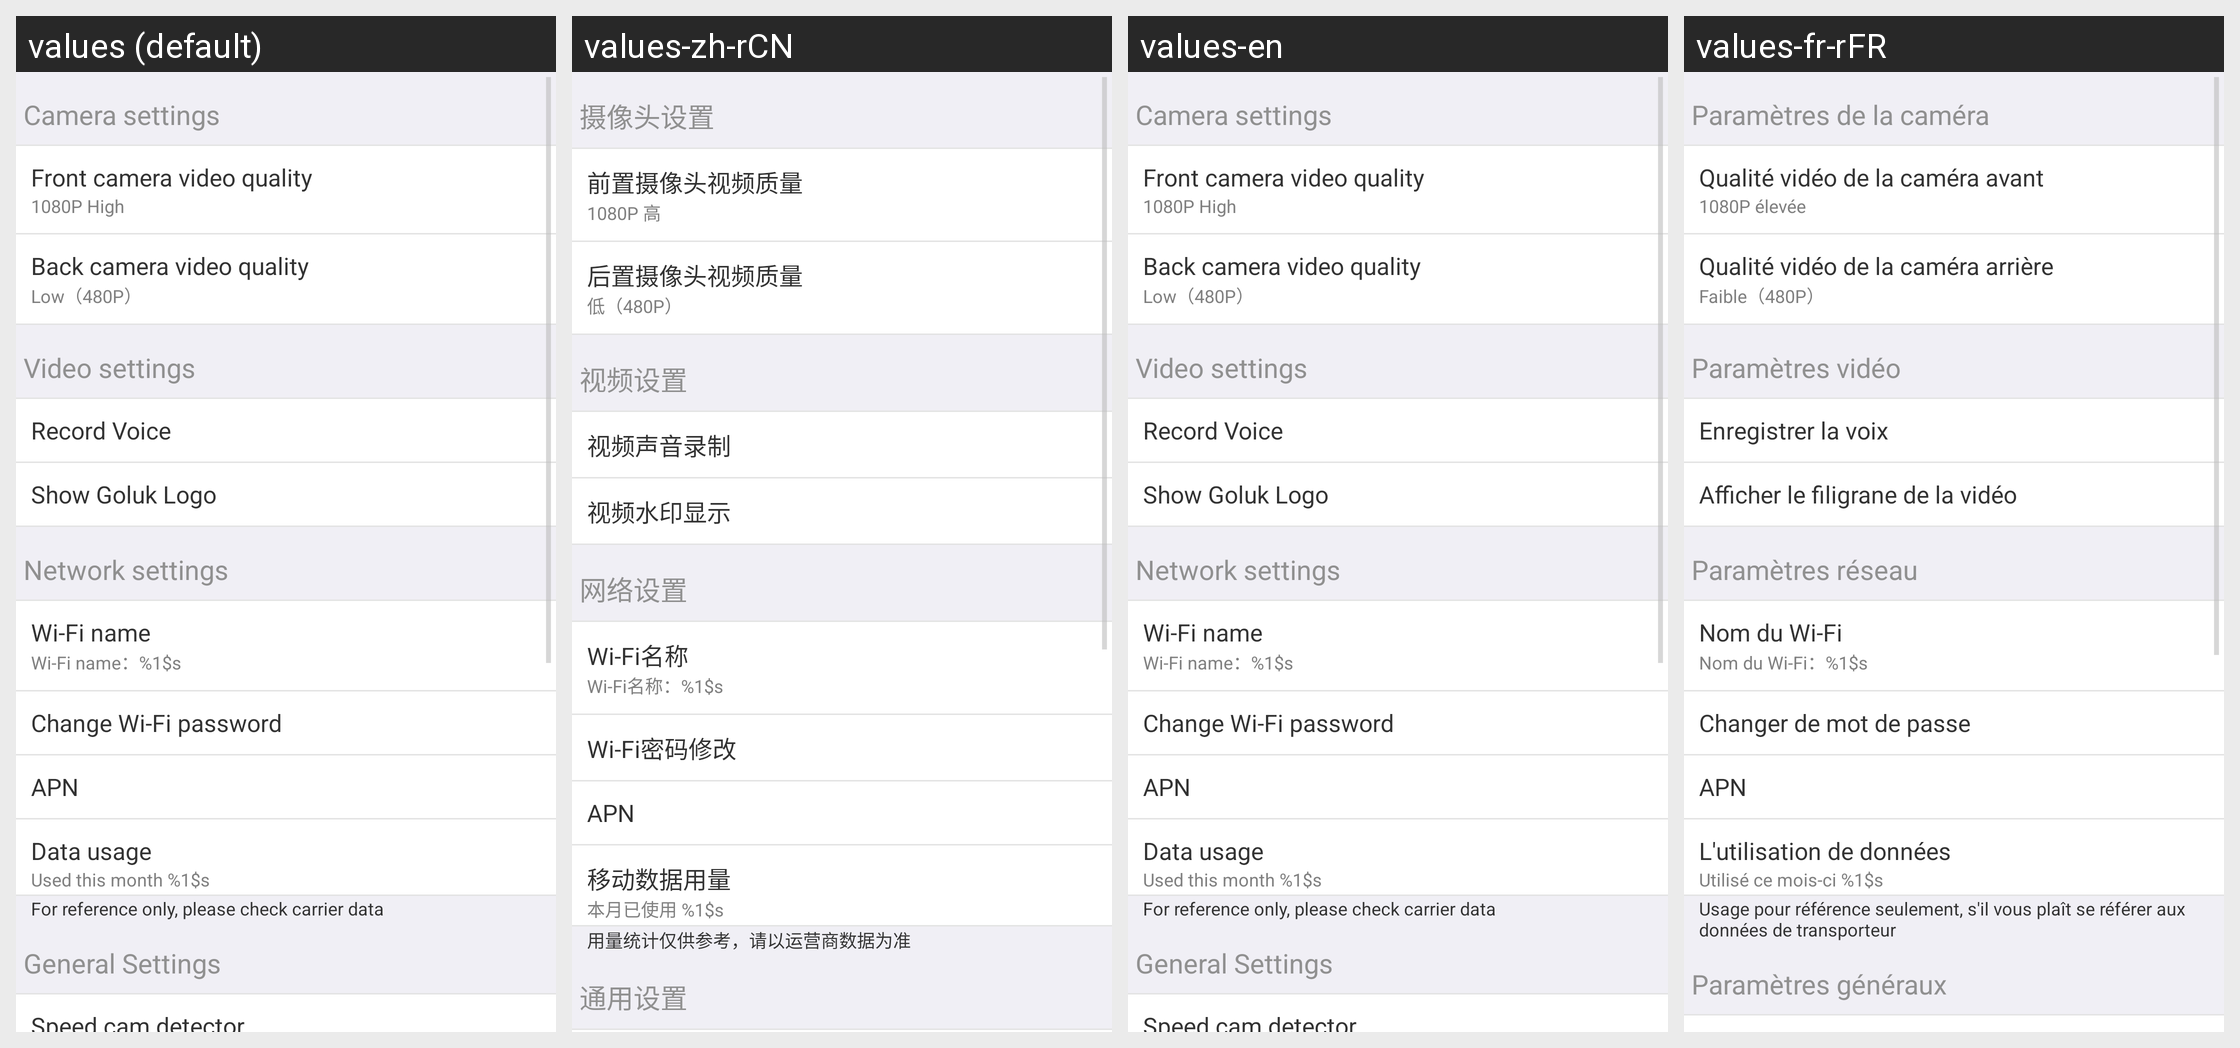

For this localized Android screen grid, give each drawn string resource with its value in every locale shown.
Android screen res/layout/quick_setting_fragment2.xml rendered under 4 locales, left to right: values (default), values-zh-rCN, values-en, values-fr-rFR. Device: Nexus 5 (rendered at 1080×1920; each locale shown at half size, 540×960, under a caption strip naming it); theme AppTheme.
Other locales in the repository, not shown: values-de-rDE, values-it-rIT, values-ru-rRU, values-zh-rHK, values-zh-rTW.
Strings drawn on this screen, with the default value and each locale's value (text and hints the layout hard-codes, and strings that could not be matched under every locale, appear in the picture but are not listed):

cam_setting
  values: Camera settings
  values-zh-rCN: 摄像头设置
  values-en: Camera settings
  values-fr-rFR: Paramètres de la caméra

front_cam_qua
  values: Front camera video quality
  values-zh-rCN: 前置摄像头视频质量
  values-en: Front camera video quality
  values-fr-rFR: Qualité vidéo de la caméra avant

high
  values: 1080P High
  values-zh-rCN: 1080P 高
  values-en: 1080P High
  values-fr-rFR: 1080P élevée

back_cam_qua
  values: Back camera video quality
  values-zh-rCN: 后置摄像头视频质量
  values-en: Back camera video quality
  values-fr-rFR: Qualité vidéo de la caméra arrière

low
  values: Low（480P）
  values-zh-rCN: 低（480P）
  values-en: Low（480P）
  values-fr-rFR: Faible（480P）

video_setting
  values: Video settings
  values-zh-rCN: 视频设置
  values-en: Video settings
  values-fr-rFR: Paramètres vidéo

mute_record
  values: Record Voice
  values-zh-rCN: 视频声音录制
  values-en: Record Voice
  values-fr-rFR: Enregistrer la voix

watermark
  values: Show Goluk Logo
  values-zh-rCN: 视频水印显示
  values-en: Show Goluk Logo
  values-fr-rFR: Afficher le filigrane de la vidéo

wi_fi
  values: Network settings
  values-zh-rCN: 网络设置
  values-en: Network settings
  values-fr-rFR: Paramètres réseau

softap_title
  values: Wi-Fi name
  values-zh-rCN: Wi-Fi名称
  values-en: Wi-Fi name
  values-fr-rFR: Nom du Wi-Fi

softap_config
  values: Wi-Fi name：%1$s
  values-zh-rCN: Wi-Fi名称：%1$s
  values-en: Wi-Fi name：%1$s
  values-fr-rFR: Nom du Wi-Fi：%1$s

softap_pass_title
  values: Change Wi-Fi password
  values-zh-rCN: Wi-Fi密码修改
  values-en: Change Wi-Fi password
  values-fr-rFR: Changer de mot de passe

apn
  values: APN
  values-zh-rCN: APN
  values-en: APN
  values-fr-rFR: APN

device_data_usage
  values: Data usage
  values-zh-rCN: 移动数据用量
  values-en: Data usage
  values-fr-rFR: L'utilisation de données

mobile_data_used
  values: Used this month %1$s
  values-zh-rCN: 本月已使用 %1$s
  values-en: Used this month %1$s
  values-fr-rFR: Utilisé ce mois-ci %1$s

mobile_data_desc
  values: For reference only, please check carrier data
  values-zh-rCN: 用量统计仅供参考，请以运营商数据为准
  values-en: For reference only, please check carrier data
  values-fr-rFR: Usage pour référence seulement, s'il vous plaît se référer aux données de transporteur

system_setting
  values: General Settings
  values-zh-rCN: 通用设置
  values-en: General Settings
  values-fr-rFR: Paramètres généraux
